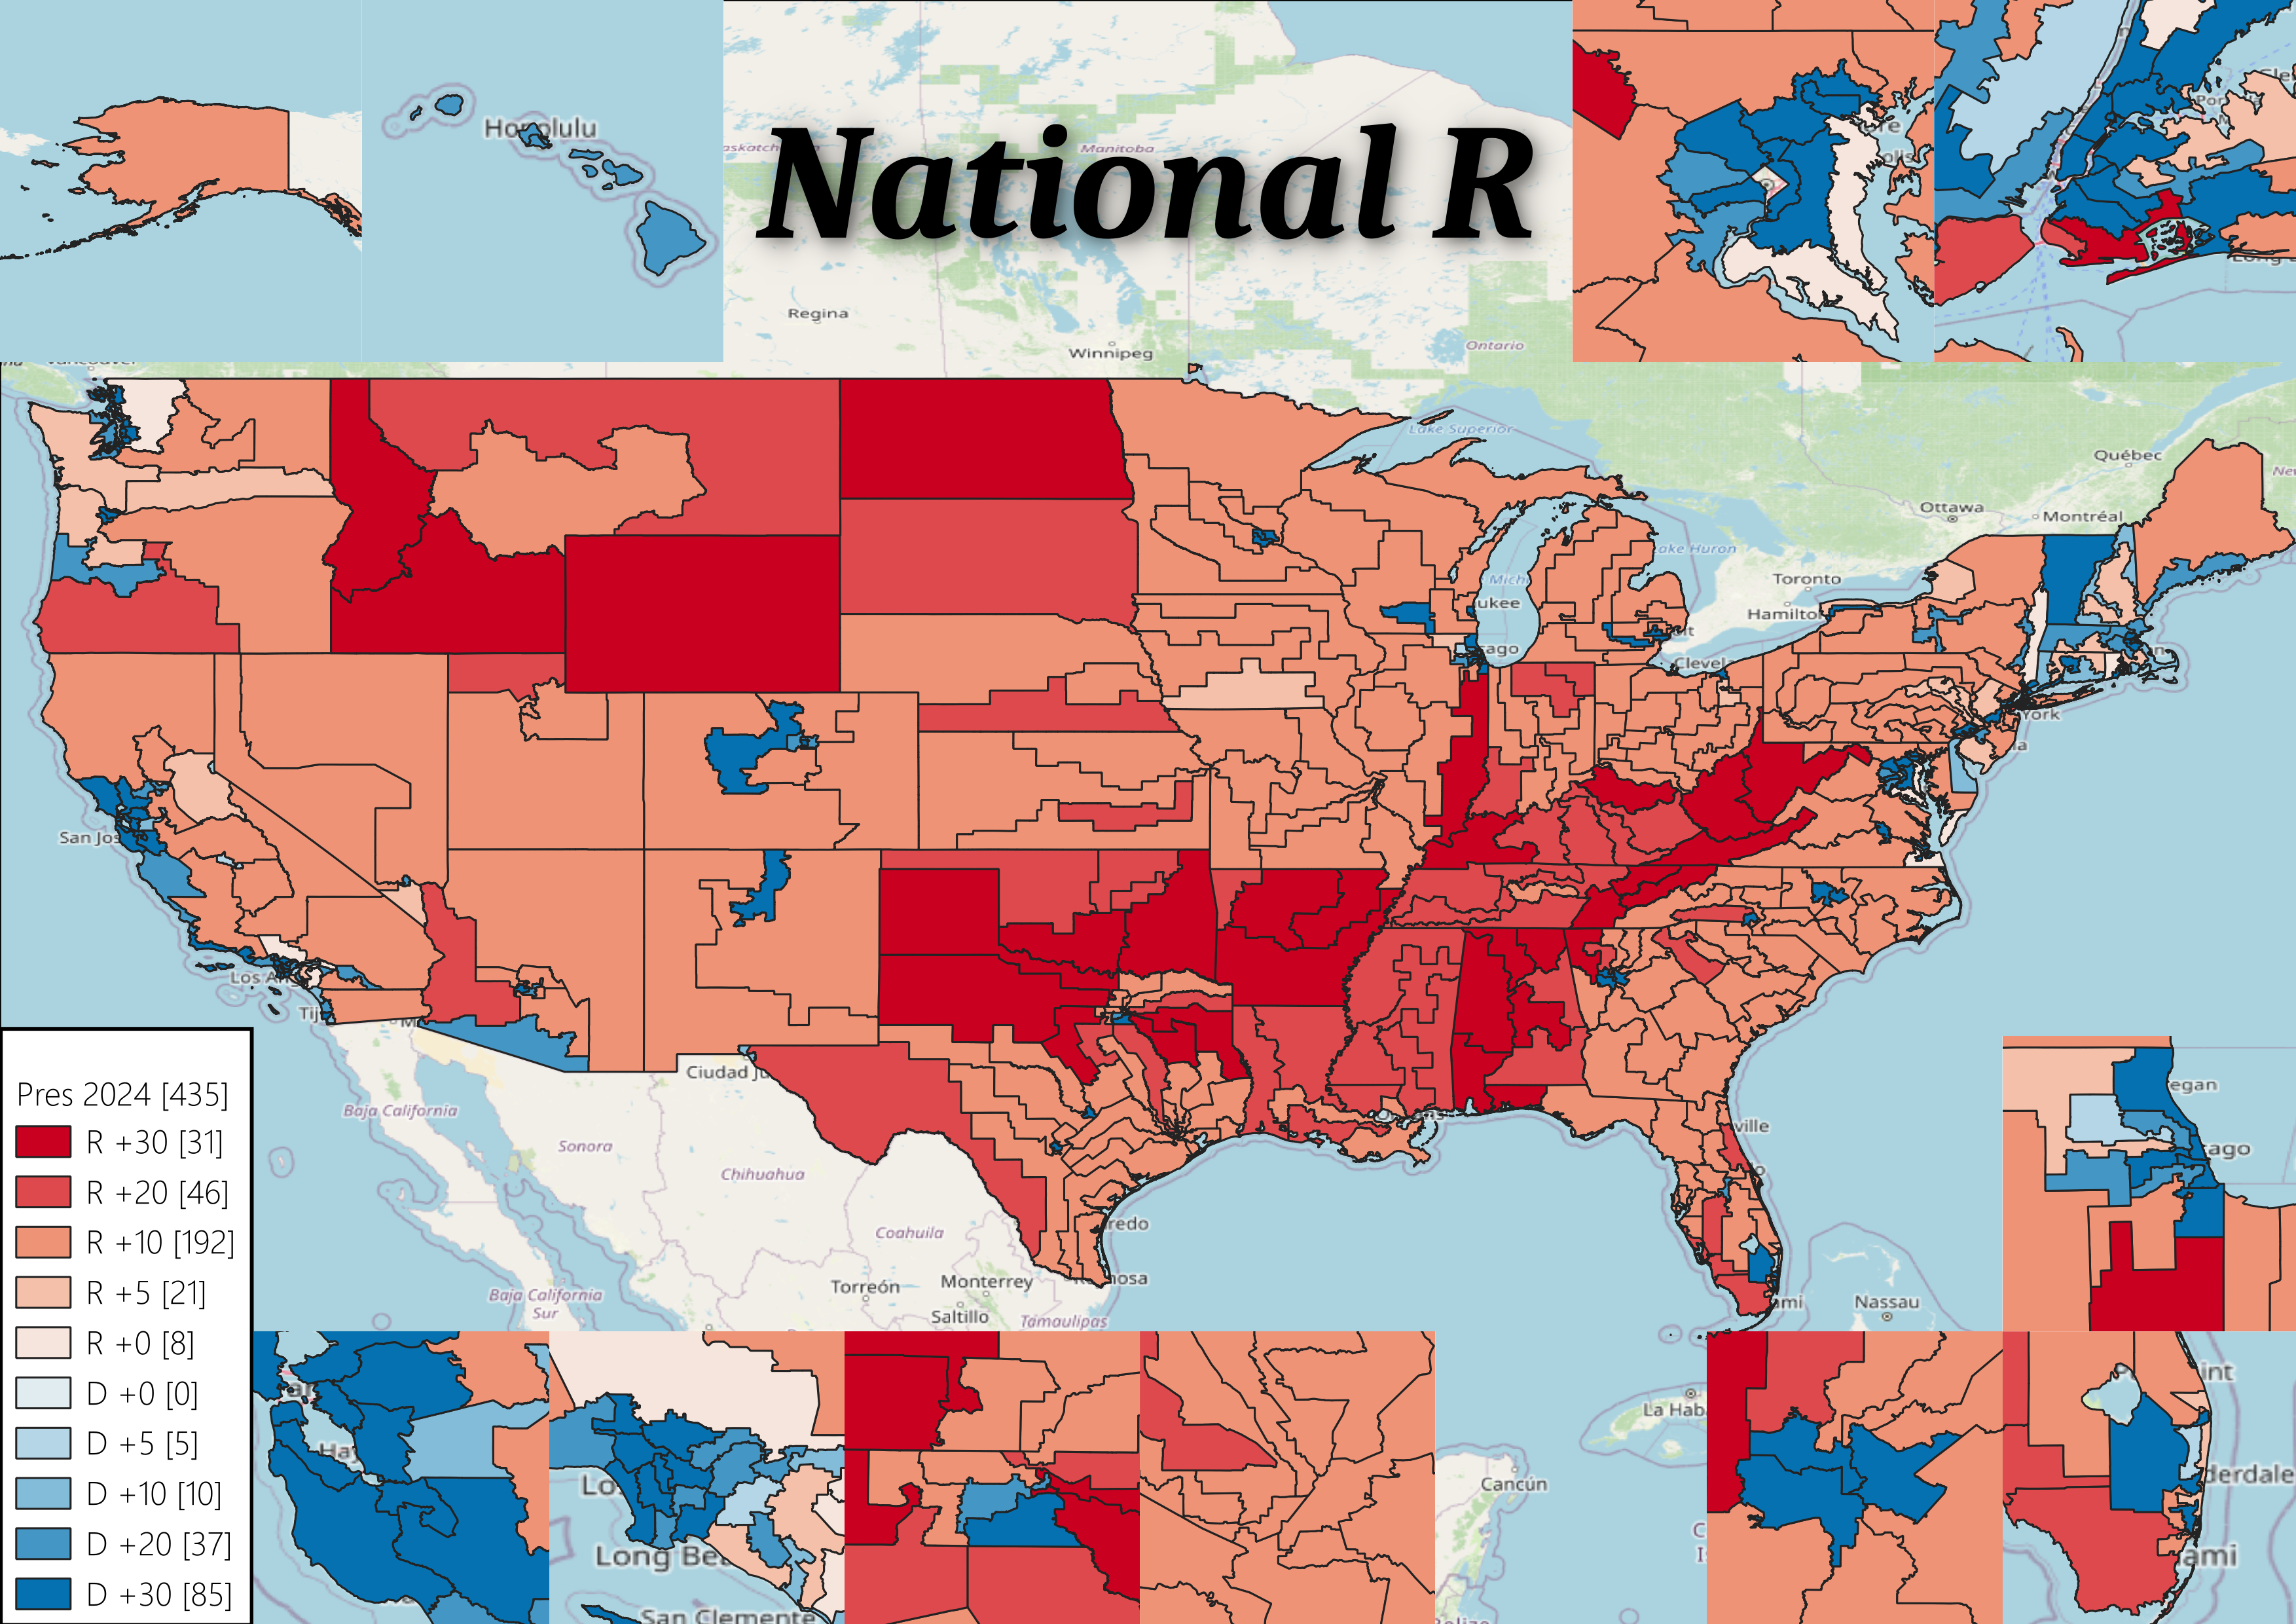

Values plotted in this chart, from the file beside it:
, id, TotalPop, DemPct, RepPct, WhitePct, MinorityPct, BlackPct, HispanicPct, PacificPct, AsianPct, NativePct, TotalVAP, Margin, PopDensity, Majority
0, 1, 733391, 0.4141, 0.5454, 0.6148, 0.3852, 0.04272, 0.06036, 0.02019, 0.07835, 0.1909, 554003, -0.1314, 2558, White
1, 1, 717488, 0.3292, 0.6586, 0.6563, 0.3437, 0.2626, 0.03186, 0.001147, 0.01842, 0.02873, 557958, -0.3295, 405615, White
2, 2, 718336, 0.3912, 0.5979, 0.5523, 0.4477, 0.3701, 0.03665, 0.001645, 0.02202, 0.02151, 557482, -0.2067, 285210, White
3, 3, 717944, 0.3345, 0.6477, 0.7035, 0.2965, 0.2035, 0.04584, 0.001042, 0.02617, 0.02012, 561606, -0.3132, 455758, White
4, 4, 717892, 0.3255, 0.6631, 0.6611, 0.3389, 0.253, 0.04682, 0.001064, 0.009437, 0.029, 559922, -0.3376, 637660, White
5, 5, 717434, 0.326, 0.6572, 0.7151, 0.2849, 0.1639, 0.06384, 0.001746, 0.02329, 0.03649, 557727, -0.3312, 714777, White
6, 6, 717117, 0.3419, 0.6473, 0.6533, 0.3467, 0.2781, 0.03742, 0.0008504, 0.01337, 0.01879, 563259, -0.3054, 207020, White
7, 7, 718068, 0.3456, 0.6424, 0.6409, 0.3591, 0.2817, 0.03578, 0.00125, 0.02121, 0.02077, 559212, -0.2968, 503335, White
8, 1, 752351, 0.33, 0.6523, 0.6332, 0.3668, 0.2865, 0.04398, 0.001362, 0.00862, 0.02659, 583848, -0.3224, 116428, White
9, 2, 752536, 0.3158, 0.6624, 0.7663, 0.2337, 0.1185, 0.05921, 0.00129, 0.01864, 0.03491, 584624, -0.3467, 203708, White
10, 3, 753678, 0.361, 0.6118, 0.7165, 0.2835, 0.0356, 0.1385, 0.01328, 0.04185, 0.05644, 566892, -0.2509, 736696, White
11, 4, 752959, 0.3355, 0.6422, 0.7452, 0.2548, 0.1649, 0.04024, 0.002104, 0.01575, 0.02944, 576909, -0.3067, 312271, White
12, 1, 794208, 0.403, 0.5866, 0.6161, 0.3839, 0.01905, 0.1541, 0.003582, 0.01996, 0.1917, 630143, -0.1836, 42888, White
13, 2, 794809, 0.4244, 0.5667, 0.782, 0.218, 0.0307, 0.1003, 0.002814, 0.06396, 0.02007, 644000, -0.1423, 1772542, White
14, 3, 794615, 0.6681, 0.3187, 0.1946, 0.8054, 0.1198, 0.6306, 0.00474, 0.03653, 0.04598, 553842, 0.3493, 14271965, Hispanic
15, 4, 795201, 0.5988, 0.3864, 0.5373, 0.4627, 0.07917, 0.2563, 0.00567, 0.08378, 0.05642, 630292, 0.2124, 10071404, White
16, 5, 793932, 0.4001, 0.5891, 0.7182, 0.2818, 0.04178, 0.1502, 0.005257, 0.06434, 0.02599, 593922, -0.1889, 11521990, White
17, 6, 794245, 0.4281, 0.5618, 0.6463, 0.3537, 0.05005, 0.2264, 0.005474, 0.03376, 0.04972, 615058, -0.1337, 438064, White
18, 7, 793975, 0.6386, 0.3493, 0.4453, 0.5547, 0.04354, 0.4378, 0.003264, 0.03624, 0.05441, 631358, 0.2893, 287271, Minority
19, 8, 795444, 0.4201, 0.5707, 0.6699, 0.3301, 0.05686, 0.2042, 0.004348, 0.04396, 0.02929, 625810, -0.1505, 1965214, White
20, 9, 795073, 0.3863, 0.6047, 0.5754, 0.4246, 0.05747, 0.2988, 0.004764, 0.03475, 0.04178, 617551, -0.2185, 166816, White
21, 1, 760399, 0.4283, 0.5395, 0.6964, 0.3036, 0.02187, 0.1733, 0.005889, 0.03481, 0.07357, 607372, -0.1113, 66395, White
22, 2, 759814, 0.7474, 0.2215, 0.6493, 0.3507, 0.02711, 0.2223, 0.006698, 0.07052, 0.03602, 611979, 0.5259, 1246558, White
23, 3, 760686, 0.4291, 0.5413, 0.6495, 0.3505, 0.0293, 0.1733, 0.007459, 0.1073, 0.04369, 583708, -0.1122, 837088, White
24, 4, 759300, 0.69, 0.2779, 0.3361, 0.6639, 0.151, 0.289, 0.01371, 0.2072, 0.03519, 602751, 0.4121, 2064294, Minority
25, 5, 759224, 0.4415, 0.5294, 0.7214, 0.2786, 0.04044, 0.136, 0.00769, 0.05933, 0.03985, 612996, -0.08788, 335685, White
26, 6, 759334, 0.628, 0.3344, 0.4979, 0.5021, 0.1081, 0.2048, 0.01444, 0.1636, 0.03601, 592691, 0.2935, 11461094, Minority
27, 7, 760318, 0.6145, 0.352, 0.3389, 0.6611, 0.1125, 0.2494, 0.02324, 0.2754, 0.03337, 576349, 0.2625, 4488095, Minority
28, 8, 760780, 0.6624, 0.3055, 0.4839, 0.5161, 0.08453, 0.2226, 0.01084, 0.1921, 0.02648, 587920, 0.3569, 5941809, Minority
29, 9, 759924, 0.4059, 0.5679, 0.4797, 0.5203, 0.03759, 0.3676, 0.01186, 0.08628, 0.04242, 570410, -0.162, 1086298, Minority
30, 10, 759602, 0.582, 0.3825, 0.2937, 0.7063, 0.08911, 0.3133, 0.01205, 0.2935, 0.03259, 558860, 0.1995, 4886961, Hispanic
31, 11, 760790, 0.8183, 0.1407, 0.4465, 0.5535, 0.06511, 0.1331, 0.006917, 0.3415, 0.01938, 665461, 0.6776, 61904292, Minority
32, 12, 759921, 0.8456, 0.1061, 0.3525, 0.6475, 0.1806, 0.2116, 0.009233, 0.245, 0.03064, 621051, 0.7395, 28813007, Minority
33, 13, 759885, 0.4146, 0.5601, 0.379, 0.621, 0.04011, 0.4686, 0.006878, 0.08867, 0.05107, 558408, -0.1454, 306238, Hispanic
34, 14, 760391, 0.6626, 0.2964, 0.2277, 0.7723, 0.06766, 0.2308, 0.02002, 0.4581, 0.02443, 590032, 0.3663, 11240403, Asian
35, 15, 760540, 0.7209, 0.2441, 0.3175, 0.6825, 0.03333, 0.227, 0.0153, 0.4048, 0.02072, 612440, 0.4768, 20892306, Asian
36, 16, 759768, 0.7511, 0.2105, 0.5185, 0.4815, 0.02691, 0.1446, 0.008427, 0.288, 0.01996, 608548, 0.5406, 3202523, White
37, 17, 759297, 0.642, 0.3199, 0.1773, 0.8227, 0.02726, 0.222, 0.00726, 0.5673, 0.02109, 602929, 0.3221, 17793456, Asian
38, 18, 760037, 0.6749, 0.2879, 0.3753, 0.6247, 0.03844, 0.3289, 0.008253, 0.2455, 0.03333, 593853, 0.387, 2766638, Minority
39, 19, 760569, 0.6226, 0.3468, 0.3871, 0.6129, 0.02878, 0.4944, 0.007563, 0.07586, 0.04385, 586292, 0.2758, 531722, Hispanic
40, 20, 759917, 0.405, 0.5686, 0.4003, 0.5997, 0.09741, 0.4066, 0.004592, 0.07293, 0.04529, 561622, -0.1635, 152613, Hispanic
41, 21, 759972, 0.5131, 0.4597, 0.2665, 0.7335, 0.06584, 0.5214, 0.004216, 0.1353, 0.04118, 544595, 0.05338, 7112464, Hispanic
42, 22, 760278, 0.4021, 0.5734, 0.2812, 0.7188, 0.04241, 0.6127, 0.003492, 0.04667, 0.04296, 540163, -0.1713, 503618, Hispanic
43, 23, 759881, 0.4199, 0.5531, 0.38, 0.62, 0.1106, 0.4434, 0.007277, 0.04544, 0.04595, 565906, -0.1332, 124003, Hispanic
44, 24, 759421, 0.6403, 0.3287, 0.4331, 0.5669, 0.02915, 0.436, 0.005298, 0.08671, 0.03976, 598689, 0.3116, 2027864, Hispanic
45, 25, 760338, 0.4157, 0.5599, 0.4901, 0.5099, 0.03757, 0.3869, 0.007573, 0.06138, 0.03853, 588822, -0.1443, 388797, Minority
46, 26, 760949, 0.4329, 0.5409, 0.4323, 0.5677, 0.03026, 0.4522, 0.004767, 0.0653, 0.04006, 579629, -0.108, 258176, Hispanic
47, 27, 759776, 0.4713, 0.4997, 0.4615, 0.5385, 0.06786, 0.3231, 0.005017, 0.136, 0.02948, 590787, -0.02846, 1547946, Minority
48, 28, 759564, 0.5901, 0.3765, 0.1856, 0.8144, 0.0358, 0.3004, 0.004292, 0.478, 0.02328, 618189, 0.2136, 21187927, Asian
49, 29, 760292, 0.6421, 0.3262, 0.2076, 0.7924, 0.04862, 0.6387, 0.003094, 0.103, 0.03778, 588852, 0.3158, 41737937, Hispanic
50, 30, 760013, 0.6827, 0.2809, 0.4464, 0.5536, 0.05266, 0.3134, 0.003604, 0.1832, 0.02693, 624350, 0.4018, 23341349, Minority
51, 31, 760365, 0.5922, 0.3777, 0.1003, 0.8997, 0.02309, 0.6779, 0.00347, 0.199, 0.04015, 590505, 0.2145, 24488730, Hispanic
52, 32, 759898, 0.5874, 0.3833, 0.5638, 0.4362, 0.04517, 0.2185, 0.004009, 0.1605, 0.02029, 610551, 0.2041, 6802804, White
53, 33, 760035, 0.4654, 0.507, 0.2998, 0.7002, 0.09046, 0.495, 0.006127, 0.1044, 0.03668, 566831, -0.04165, 9051641, Hispanic
54, 34, 759503, 0.7255, 0.2361, 0.06627, 0.9337, 0.1395, 0.6469, 0.002547, 0.1493, 0.0449, 575929, 0.4894, 93766245, Hispanic
55, 35, 760535, 0.5724, 0.3979, 0.1324, 0.8676, 0.09109, 0.6888, 0.005018, 0.0856, 0.04242, 558156, 0.1745, 22148093, Hispanic
56, 36, 760429, 0.685, 0.2815, 0.5563, 0.4437, 0.05137, 0.1601, 0.006253, 0.216, 0.01925, 629810, 0.4035, 27559744, White
57, 37, 760155, 0.7389, 0.2305, 0.5953, 0.4047, 0.07332, 0.169, 0.003654, 0.1489, 0.01878, 658655, 0.5084, 33682990, White
58, 38, 759661, 0.6945, 0.266, 0.08881, 0.9112, 0.0467, 0.7797, 0.002722, 0.08491, 0.04371, 588168, 0.4285, 43062217, Hispanic
59, 39, 760170, 0.5974, 0.3794, 0.297, 0.703, 0.0884, 0.543, 0.004975, 0.06246, 0.03669, 572072, 0.218, 2435581, Hispanic
... 375 more rows
